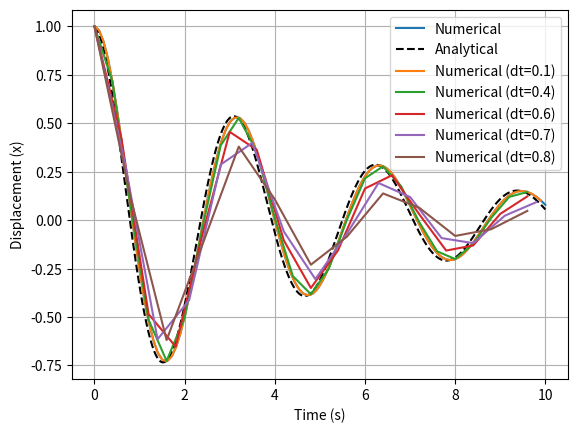

Write the Python code that produced this figure.
import numpy as np
import matplotlib.pyplot as plt

a = 0                       # Initial time
b = 10                      # Final time
n_values = [20, 50, 100]    # Iterations
x_i = 1.0                   # Initial x value
v_i = 0.0                   # Initial velocity
omega_0 = 2.0               # Natural Frequency
gamma = omega_0 / 10        # Damping constant
beta = gamma                # Damping coefficient
f_0 = 0.0                   # Driving Force
omega_d = 0.5               # Driving frequency
dt_values = [0.1, 0.4, 0.6, 0.7, 0.8]  # Step sizes for numerical solutions

for n in n_values:
    t = np.linspace(a, b, n)
    dt = t[1] - t[0]

"""Function that takes inputs omega_0, omega_d and f_0 as parameters to return 
the right side of the damped oscillator equation
"""

def linear_oscillator(x, v, omega_0, omega_d, f_0, t):
    
    dxdt = v   # Defines the first derivative as velocity
    
    dvdt = -2 * beta * v - omega_0**2 * x + f_0 * np.sin(omega_d * t)  # Define the equation of the damped oscillator
                                                                
    return dxdt, dvdt

"""Function that uses the 4th order Runge-Kutta (RK4) to calculate the integral of the equation of motion
    where x_i = x*(t=0) and v_i = v*(t=0)
"""
    
def RK_4th_Order(x_i, v_i, t, dt):
    x_val = np.zeros(len(t))
    v_val = np.zeros(len(t))

 # Initial conditions
    x = x_i
    v = v_i

    for i in range(len(t)):
        x_val[i] = x        # Ranging values for the function
        v_val[i] = v

        # Compute the four different k values using the RK4 Method
        
        k1_x, k1_v = linear_oscillator(x, v, omega_0, omega_d, f_0, t[i])
        
        k2_x, k2_v = linear_oscillator(x + 0.5 * k1_x * dt, v + 0.5 * k1_v * dt, omega_0, omega_d, f_0, t[i] + 0.5 * dt)
        
        k3_x, k3_v = linear_oscillator(x + 0.5 * k2_x * dt, v + 0.5 * k2_v * dt, omega_0, omega_d, f_0, t[i] + 0.5 * dt)
        
        k4_x, k4_v = linear_oscillator(x + k3_x * dt, v + k3_v * dt, omega_0, omega_d, f_0, t[i] + dt)

        # Approximate the position and velocity values using the RK4 formula
    
        x += (k1_x + 2*k2_x + 2*k3_x + k4_x) * dt / 6
        v += (k1_v + 2*k2_v + 2*k3_v + k4_v) * dt / 6

    return x_val, v_val

# Runs the functions and plots the results

x_vals, v_vals = RK_4th_Order(x_i, v_i, t, dt)

plt.plot(t, x_vals, label="Numerical")

# Analytical solution for comparison
def analytical_solution(t, omega_0, beta):
    return np.exp(-beta * t) * np.cos(omega_0 * t)

# Plotting the analytical solution
t_analytical = np.linspace(a, b, 1000)
x_analytical = analytical_solution(t_analytical, omega_0, beta)
plt.plot(t_analytical, x_analytical, 'k--', label="Analytical")

# Plotting numerical solutions for different delta T values
for dt in dt_values:
    t = np.arange(a, b, dt)  # Time array with variable dt
    x_vals, v_vals = RK_4th_Order(x_i, v_i, t, dt)
    plt.plot(t, x_vals, label=f'Numerical (dt={dt})')

plt.xlabel('Time (s)')
plt.ylabel('Displacement (x)')
plt.legend()
plt.grid(True)
plt.show()